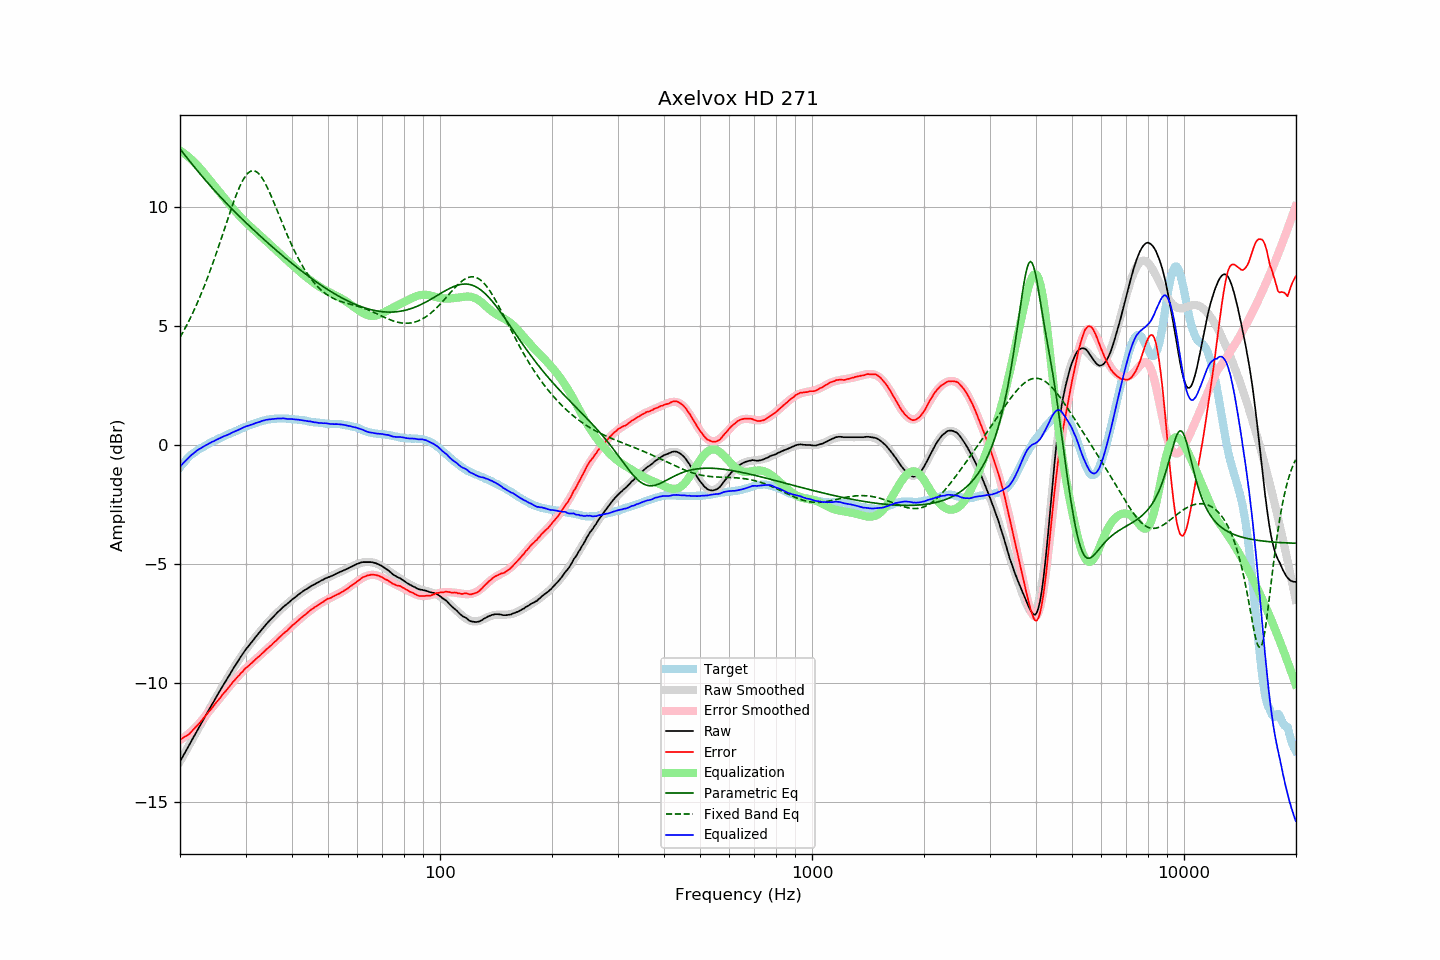

The data file committed next to this chart (first rows):
frequency, raw, error, smoothed, error_smoothed, equalization, parametric_eq, fixed_band_eq, equalized_raw, equalized_smoothed, target
20.00, -13.29, -12.36, -13.29, -12.39, 12.39, 12.47, 4.54, -0.90, -0.90, -0.93
20.20, -13.17, -12.33, -13.17, -12.35, 12.35, 12.38, 4.66, -0.82, -0.82, -0.84
20.40, -13.05, -12.29, -13.05, -12.30, 12.30, 12.29, 4.78, -0.75, -0.75, -0.75
20.61, -12.93, -12.24, -12.93, -12.25, 12.25, 12.20, 4.90, -0.68, -0.68, -0.69
20.81, -12.81, -12.21, -12.81, -12.20, 12.20, 12.12, 5.03, -0.61, -0.61, -0.59
21.02, -12.69, -12.17, -12.68, -12.14, 12.14, 12.03, 5.16, -0.55, -0.54, -0.52
21.23, -12.57, -12.11, -12.56, -12.08, 12.08, 11.95, 5.29, -0.48, -0.48, -0.45
21.44, -12.44, -12.04, -12.44, -12.02, 12.02, 11.86, 5.43, -0.41, -0.42, -0.39
21.66, -12.32, -11.97, -12.32, -11.96, 11.96, 11.78, 5.57, -0.36, -0.36, -0.35
21.87, -12.20, -11.90, -12.20, -11.90, 11.90, 11.70, 5.72, -0.30, -0.30, -0.29
22.09, -12.08, -11.83, -12.08, -11.83, 11.83, 11.61, 5.87, -0.25, -0.25, -0.24
22.31, -11.96, -11.76, -11.96, -11.76, 11.76, 11.53, 6.02, -0.20, -0.20, -0.19
22.54, -11.84, -11.68, -11.84, -11.68, 11.68, 11.45, 6.18, -0.16, -0.15, -0.16
22.76, -11.72, -11.60, -11.72, -11.61, 11.61, 11.37, 6.34, -0.11, -0.11, -0.11
22.99, -11.60, -11.51, -11.60, -11.52, 11.52, 11.29, 6.50, -0.07, -0.07, -0.09
23.22, -11.48, -11.43, -11.48, -11.44, 11.44, 11.21, 6.67, -0.04, -0.03, -0.05
23.45, -11.36, -11.35, -11.36, -11.36, 11.36, 11.13, 6.85, 0.00, 0.00, -0.00
23.69, -11.24, -11.27, -11.24, -11.28, 11.28, 11.05, 7.02, 0.04, 0.04, 0.03
23.92, -11.12, -11.19, -11.12, -11.19, 11.19, 10.98, 7.20, 0.08, 0.08, 0.08
24.16, -11.00, -11.12, -11.00, -11.11, 11.11, 10.90, 7.39, 0.11, 0.11, 0.13
24.40, -10.88, -11.03, -10.88, -11.03, 11.03, 10.83, 7.57, 0.15, 0.14, 0.16
24.65, -10.77, -10.94, -10.76, -10.94, 10.94, 10.75, 7.77, 0.17, 0.18, 0.17
24.89, -10.65, -10.85, -10.65, -10.86, 10.86, 10.68, 7.96, 0.21, 0.21, 0.21
25.14, -10.53, -10.77, -10.53, -10.78, 10.78, 10.60, 8.16, 0.25, 0.25, 0.25
25.39, -10.42, -10.69, -10.41, -10.69, 10.69, 10.53, 8.36, 0.28, 0.28, 0.28
25.65, -10.30, -10.61, -10.30, -10.61, 10.61, 10.46, 8.56, 0.31, 0.31, 0.31
25.91, -10.18, -10.52, -10.18, -10.53, 10.53, 10.38, 8.76, 0.35, 0.34, 0.33
26.16, -10.07, -10.43, -10.07, -10.44, 10.44, 10.31, 8.96, 0.38, 0.37, 0.37
26.43, -9.96, -10.36, -9.96, -10.36, 10.36, 10.24, 9.17, 0.40, 0.40, 0.40
26.69, -9.85, -10.28, -9.84, -10.28, 10.28, 10.17, 9.37, 0.43, 0.43, 0.43
26.96, -9.74, -10.20, -9.73, -10.19, 10.19, 10.10, 9.58, 0.45, 0.46, 0.46
27.23, -9.63, -10.12, -9.62, -10.11, 10.11, 10.03, 9.78, 0.48, 0.49, 0.49
27.50, -9.51, -10.03, -9.51, -10.03, 10.03, 9.96, 9.97, 0.52, 0.52, 0.52
27.77, -9.40, -9.94, -9.40, -9.95, 9.95, 9.89, 10.16, 0.56, 0.55, 0.55
28.05, -9.29, -9.87, -9.29, -9.87, 9.87, 9.83, 10.35, 0.59, 0.58, 0.59
28.33, -9.19, -9.79, -9.18, -9.80, 9.80, 9.76, 10.53, 0.61, 0.61, 0.61
28.62, -9.08, -9.71, -9.08, -9.72, 9.72, 9.69, 10.70, 0.64, 0.64, 0.63
28.90, -8.98, -9.65, -8.98, -9.65, 9.65, 9.62, 10.85, 0.67, 0.67, 0.68
29.19, -8.87, -9.56, -8.88, -9.58, 9.58, 9.56, 11.00, 0.71, 0.70, 0.69
29.48, -8.77, -9.51, -8.78, -9.50, 9.50, 9.49, 11.13, 0.74, 0.73, 0.74
29.78, -8.67, -9.42, -8.68, -9.44, 9.44, 9.43, 11.25, 0.77, 0.76, 0.75
30.08, -8.57, -9.35, -8.59, -9.37, 9.37, 9.36, 11.34, 0.80, 0.78, 0.78
30.38, -8.49, -9.30, -8.49, -9.31, 9.31, 9.30, 11.42, 0.82, 0.81, 0.81
30.68, -8.41, -9.25, -8.40, -9.24, 9.24, 9.23, 11.48, 0.84, 0.84, 0.84
30.99, -8.32, -9.18, -8.32, -9.18, 9.18, 9.17, 11.52, 0.86, 0.87, 0.86
31.30, -8.24, -9.12, -8.23, -9.12, 9.12, 9.10, 11.54, 0.88, 0.89, 0.88
31.61, -8.15, -9.06, -8.14, -9.06, 9.06, 9.04, 11.54, 0.91, 0.92, 0.91
31.93, -8.06, -8.99, -8.06, -9.00, 9.00, 8.98, 11.52, 0.94, 0.94, 0.93
32.24, -7.98, -8.93, -7.97, -8.94, 8.94, 8.92, 11.48, 0.96, 0.96, 0.96
32.57, -7.90, -8.88, -7.89, -8.88, 8.88, 8.85, 11.42, 0.98, 0.98, 0.98
32.89, -7.82, -8.82, -7.81, -8.81, 8.81, 8.79, 11.34, 1.00, 1.00, 1.01
33.22, -7.73, -8.75, -7.73, -8.75, 8.75, 8.73, 11.25, 1.03, 1.02, 1.02
33.55, -7.65, -8.69, -7.65, -8.69, 8.69, 8.67, 11.14, 1.05, 1.04, 1.05
33.89, -7.57, -8.62, -7.57, -8.63, 8.63, 8.61, 11.02, 1.06, 1.06, 1.05
34.23, -7.49, -8.56, -7.50, -8.57, 8.57, 8.55, 10.89, 1.08, 1.07, 1.07
34.57, -7.42, -8.50, -7.42, -8.51, 8.51, 8.49, 10.74, 1.09, 1.08, 1.08
34.92, -7.35, -8.44, -7.35, -8.44, 8.44, 8.43, 10.59, 1.09, 1.10, 1.09
35.27, -7.28, -8.39, -7.27, -8.38, 8.38, 8.37, 10.44, 1.10, 1.11, 1.11
35.62, -7.21, -8.31, -7.20, -8.32, 8.32, 8.31, 10.28, 1.11, 1.11, 1.10
35.97, -7.14, -8.25, -7.14, -8.25, 8.25, 8.25, 10.11, 1.12, 1.12, 1.12
... 635 more rows
